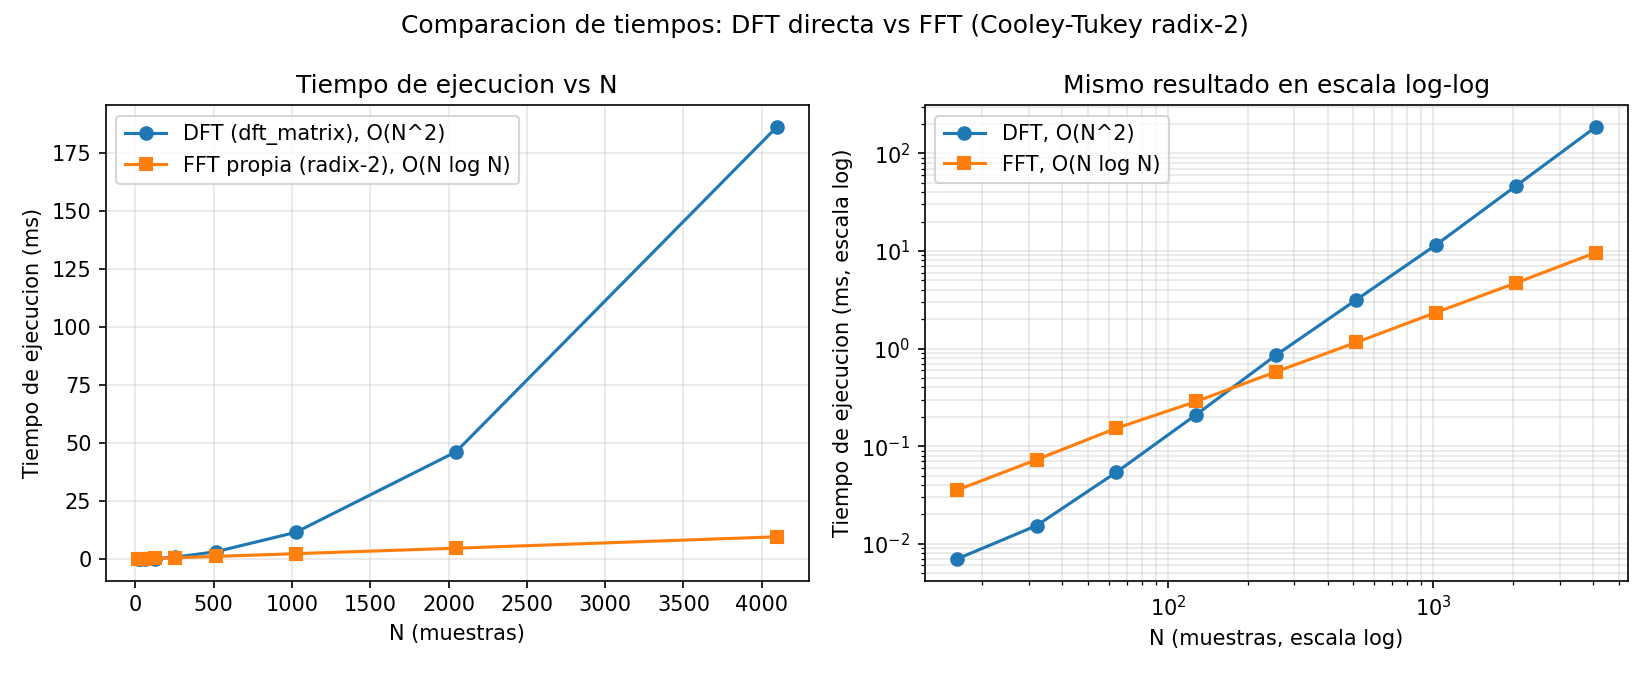

The file beside this chart, header and first rows:
N, dft_matrix_ms, fft_radix2_ms
16, 0.006958, 0.03533
32, 0.01533, 0.07275
64, 0.05412, 0.1529
128, 0.2109, 0.2873
256, 0.8588, 0.5798
512, 3.147, 1.155
1024, 11.52, 2.341
2048, 46.25, 4.697
4096, 186.1, 9.611
